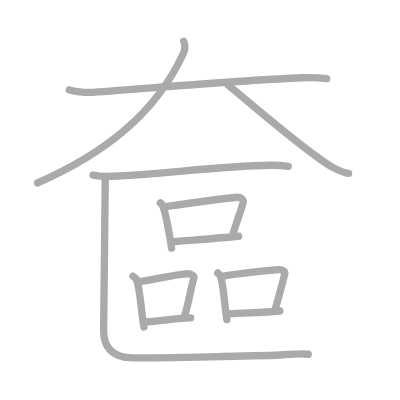
t = 0.00 s
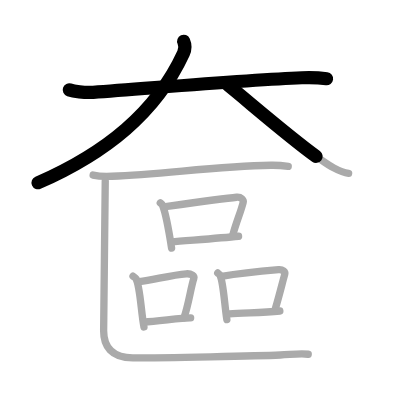
t = 2.75 s
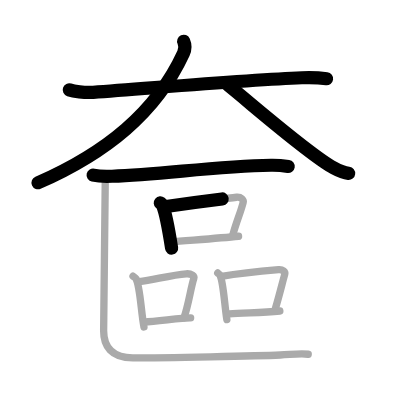
t = 5.50 s
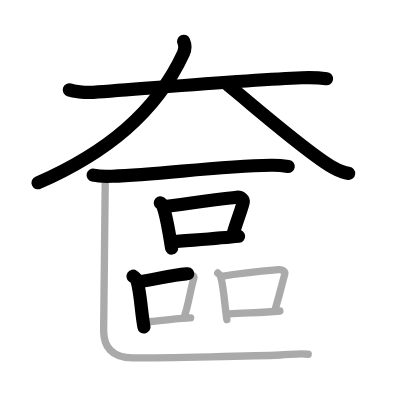
t = 8.50 s
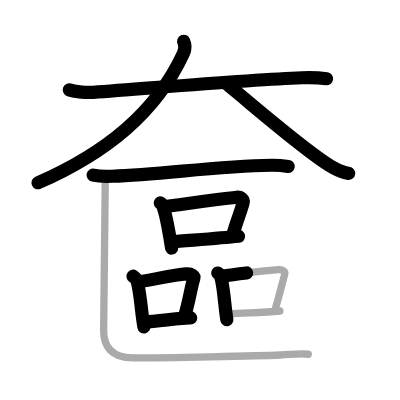
t = 11.25 s
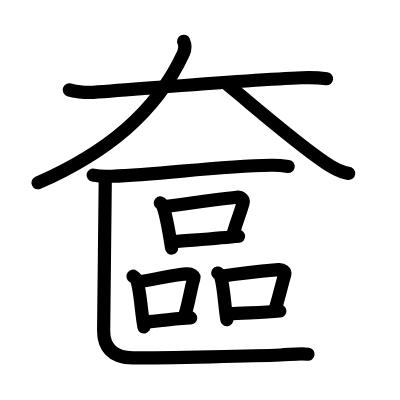
t = 14.00 s

The animated SVG that drew these frames (rendered in a browser with its animation timeline set to each time). Animation: 14 SMIL elements (animate=14); one cycle of 14.00 s.

<?xml version="1.0" standalone="no"?>
<!DOCTYPE svg PUBLIC "-//W3C//DTD SVG 1.1//EN"   "http://www.w3.org/Graphics/SVG/1.1/DTD/svg11.dtd">
<svg width="400px" height="400px"  version="1.1" xmlns="http://www.w3.org/2000/svg">
  <defs>
    <marker id="Triangle" viewBox="0 0 10 10" refX="0" refY="5" markerUnits="strokeWidth" markerWidth="3" style="stroke-opacity:0%;fill:#aaaaaa;" markerHeight="2" orient="auto">
      <path d="M 0 0 L 10 5 L 0 10 z" />
    </marker>
    
    <marker id="Arrow" viewBox="0 0 10 10" refX="5" refY="5" markerUnits="strokeWidth" markerWidth="1.8" style="stroke-opacity:0%;fill:#770000;" markerHeight="2" orient="auto">
      <path d="M 0 4 L 6 4 L 4 1 L 10 5 L 4 9 L 6 6 L 0 6 z" />
        <circle cx="5" cy="5" r="5" />
      </marker>
    
    <marker id="TriangleRed" viewBox="0 0 10 10" refX="0" refY="5" markerUnits="strokeWidth" markerWidth="3" style="stroke-opacity:0%;fill:#CC0000;" markerHeight="2" orient="auto">
      <path d="M 0 0 L 10 5 L 0 10 z" />
    </marker>
    
    <marker id="ArrowRed" viewBox="0 0 10 10" refX="5" refY="5" markerUnits="strokeWidth" markerWidth="1.8" style="stroke-opacity:0%;fill:#CC0000;" markerHeight="2" orient="auto">
      <path d="M 0 4 L 6 4 L 4 1 L 10 5 L 4 9 L 6 6 L 0 6 z" />
        <circle cx="5" cy="5" r="5" />
      </marker>
    
  </defs>
  
  <path style="fill:#ffffff; fill-opacity:100%; fill-rule:evenodd; stroke-width:0;" d="M 0 0 L 400px 0 L 400px 400px L 0 400px L 0 0" />

  <g transform="scale(3.6697247706422 3.6697247706422)">
<path style="fill:none; fill-opacity:0%; fill-rule:evenodd; stroke:#aaaaaa; stroke-opacity:100%; stroke-width: 1.5pt; stroke-linejoin:round; stroke-linecap:round;" d="M18.88 24.49c1.12 0.38 4.12 0.83 6.51 0.66c16.15-1.14 42.36-3.42 56.86-3.96c2.49-0.09 4.5-0.05 6.75 0.25"></path>
<path style="fill:none; fill-opacity:0%; fill-rule:evenodd; stroke:#aaaaaa; stroke-opacity:100%; stroke-width: 1.5pt; stroke-linejoin:round; stroke-linecap:round;" d="M50.05 11.25c0.45 1 0.42 2.23-0.05 3.25C42.5 30.75 28.75 41.75 10.25 49.85"></path>
<path style="fill:none; fill-opacity:0%; fill-rule:evenodd; stroke:#aaaaaa; stroke-opacity:100%; stroke-width: 1.5pt; stroke-linejoin:round; stroke-linecap:round;" d="M62.25 23.28c6.62 5.33 22.08 18.9 28.69 22.47c2.25 1.21 3.03 1.39 4.06 1.51"></path>
<path style="fill:none; fill-opacity:0%; fill-rule:evenodd; stroke:#aaaaaa; stroke-opacity:100%; stroke-width: 1.5pt; stroke-linejoin:round; stroke-linecap:round;" d="M25.38 47.71c1.35 0.32 3.82 0.38 5.16 0.32c14.02-0.54 28.17-2.71 43.29-3c2.24-0.04 3.59 0.15 4.71 0.32"></path>
<path style="fill:none; fill-opacity:0%; fill-rule:evenodd; stroke:#aaaaaa; stroke-opacity:100%; stroke-width: 1.5pt; stroke-linejoin:round; stroke-linecap:round;" d="M43.68 55.29c0.25 0.21 0.5 0.39 0.61 0.65c0.86 2.1 1.88 7.89 2.47 11.66"></path>
<path style="fill:none; fill-opacity:0%; fill-rule:evenodd; stroke:#aaaaaa; stroke-opacity:100%; stroke-width: 1.5pt; stroke-linejoin:round; stroke-linecap:round;" d="M44.79 56.32c5.89-0.81 16.31-2.25 19.68-2.57c1.23-0.12 1.98 0.7 1.8 1.39c-0.73 2.86-1.74 4.93-2.83 8.89"></path>
<path style="fill:none; fill-opacity:0%; fill-rule:evenodd; stroke:#aaaaaa; stroke-opacity:100%; stroke-width: 1.5pt; stroke-linejoin:round; stroke-linecap:round;" d="M46.72 65.93c3.97-0.36 12.85-0.99 18.29-1.55"></path>
<path style="fill:none; fill-opacity:0%; fill-rule:evenodd; stroke:#aaaaaa; stroke-opacity:100%; stroke-width: 1.5pt; stroke-linejoin:round; stroke-linecap:round;" d="M36.25 75.27c0.33 0.23 0.67 0.41 0.82 0.69c1.15 2.22 1.37 9.15 2.16 13.13"></path>
<path style="fill:none; fill-opacity:0%; fill-rule:evenodd; stroke:#aaaaaa; stroke-opacity:100%; stroke-width: 1.5pt; stroke-linejoin:round; stroke-linecap:round;" d="M37.93 76.77c4.23-0.59 8.93-1.87 12.82-2.16c1.42-0.11 2.28 0.63 2.07 1.26c-0.84 2.59-1.43 7.15-2.68 10.73"></path>
<path style="fill:none; fill-opacity:0%; fill-rule:evenodd; stroke:#aaaaaa; stroke-opacity:100%; stroke-width: 1.5pt; stroke-linejoin:round; stroke-linecap:round;" d="M39.15 87.76c4.57-0.33 11.05-1.19 12.8-1.12"></path>
<path style="fill:none; fill-opacity:0%; fill-rule:evenodd; stroke:#aaaaaa; stroke-opacity:100%; stroke-width: 1.5pt; stroke-linejoin:round; stroke-linecap:round;" d="M59.33 74.39c0.27 0.21 0.55 0.39 0.66 0.66c0.94 2.13 1.19 8.23 1.83 12.05"></path>
<path style="fill:none; fill-opacity:0%; fill-rule:evenodd; stroke:#aaaaaa; stroke-opacity:100%; stroke-width: 1.5pt; stroke-linejoin:round; stroke-linecap:round;" d="M60.37 75.29c5.19-0.83 12.39-1.52 15.55-1.8c1.15-0.1 1.85 0.6 1.68 1.21c-0.69 2.49-1.48 5.76-2.5 9.2"></path>
<path style="fill:none; fill-opacity:0%; fill-rule:evenodd; stroke:#aaaaaa; stroke-opacity:100%; stroke-width: 1.5pt; stroke-linejoin:round; stroke-linecap:round;" d="M62.5 85.55c3.71-0.32 8.66-0.32 13.76-0.8"></path>
<path style="fill:none; fill-opacity:0%; fill-rule:evenodd; stroke:#aaaaaa; stroke-opacity:100%; stroke-width: 1.5pt; stroke-linejoin:round; stroke-linecap:round;" d="M28.68 49.31c0 2.39-0.44 38.6-0.44 40.83c0 4.1 2 7.39 7.94 7.39c8.88 0 34.31-0.54 40.22-0.79c2.88-0.12 5.34-0.49 7.59-0.21"></path>

<path style="fill:none; fill-opacity:0%; fill-rule:evenodd; stroke:#000000; stroke-opacity:100%; stroke-width: 2.7pt; stroke-linejoin:round; stroke-linecap:round;" d="M18.88 24.49c1.12 0.38 4.12 0.83 6.51 0.66c16.15-1.14 42.36-3.42 56.86-3.96c2.49-0.09 4.5-0.05 6.75 0.25" pathLength="100" stroke-dashoffset="100" stroke-dasharray="100 105"><animate id="dashAnim1" attributeName="stroke-dashoffset" from="100" to="0" dur="1s" calcMode="linear" fill="freeze"/></path>
<path style="fill:none; fill-opacity:0%; fill-rule:evenodd; stroke:#000000; stroke-opacity:100%; stroke-width: 2.7pt; stroke-linejoin:round; stroke-linecap:round;" d="M50.05 11.25c0.45 1 0.42 2.23-0.05 3.25C42.5 30.75 28.75 41.75 10.25 49.85" pathLength="100" stroke-dashoffset="100" stroke-dasharray="100 105"><animate id="dashAnim2" attributeName="stroke-dashoffset" from="100" to="0" dur="1s" calcMode="linear" begin="dashAnim1.end" fill="freeze"/></path>
<path style="fill:none; fill-opacity:0%; fill-rule:evenodd; stroke:#000000; stroke-opacity:100%; stroke-width: 2.7pt; stroke-linejoin:round; stroke-linecap:round;" d="M62.25 23.28c6.62 5.33 22.08 18.9 28.69 22.47c2.25 1.21 3.03 1.39 4.06 1.51" pathLength="100" stroke-dashoffset="100" stroke-dasharray="100 105"><animate id="dashAnim3" attributeName="stroke-dashoffset" from="100" to="0" dur="1s" calcMode="linear" begin="dashAnim2.end" fill="freeze"/></path>
<path style="fill:none; fill-opacity:0%; fill-rule:evenodd; stroke:#000000; stroke-opacity:100%; stroke-width: 2.7pt; stroke-linejoin:round; stroke-linecap:round;" d="M25.38 47.71c1.35 0.32 3.82 0.38 5.16 0.32c14.02-0.54 28.17-2.71 43.29-3c2.24-0.04 3.59 0.15 4.71 0.32" pathLength="100" stroke-dashoffset="100" stroke-dasharray="100 105"><animate id="dashAnim4" attributeName="stroke-dashoffset" from="100" to="0" dur="1s" calcMode="linear" begin="dashAnim3.end" fill="freeze"/></path>
<path style="fill:none; fill-opacity:0%; fill-rule:evenodd; stroke:#000000; stroke-opacity:100%; stroke-width: 2.7pt; stroke-linejoin:round; stroke-linecap:round;" d="M43.68 55.29c0.25 0.21 0.5 0.39 0.61 0.65c0.86 2.1 1.88 7.89 2.47 11.66" pathLength="100" stroke-dashoffset="100" stroke-dasharray="100 105"><animate id="dashAnim5" attributeName="stroke-dashoffset" from="100" to="0" dur="1s" calcMode="linear" begin="dashAnim4.end" fill="freeze"/></path>
<path style="fill:none; fill-opacity:0%; fill-rule:evenodd; stroke:#000000; stroke-opacity:100%; stroke-width: 2.7pt; stroke-linejoin:round; stroke-linecap:round;" d="M44.79 56.32c5.89-0.81 16.31-2.25 19.68-2.57c1.23-0.12 1.98 0.7 1.8 1.39c-0.73 2.86-1.74 4.93-2.83 8.89" pathLength="100" stroke-dashoffset="100" stroke-dasharray="100 105"><animate id="dashAnim6" attributeName="stroke-dashoffset" from="100" to="0" dur="1s" calcMode="linear" begin="dashAnim5.end" fill="freeze"/></path>
<path style="fill:none; fill-opacity:0%; fill-rule:evenodd; stroke:#000000; stroke-opacity:100%; stroke-width: 2.7pt; stroke-linejoin:round; stroke-linecap:round;" d="M46.72 65.93c3.97-0.36 12.85-0.99 18.29-1.55" pathLength="100" stroke-dashoffset="100" stroke-dasharray="100 105"><animate id="dashAnim7" attributeName="stroke-dashoffset" from="100" to="0" dur="1s" calcMode="linear" begin="dashAnim6.end" fill="freeze"/></path>
<path style="fill:none; fill-opacity:0%; fill-rule:evenodd; stroke:#000000; stroke-opacity:100%; stroke-width: 2.7pt; stroke-linejoin:round; stroke-linecap:round;" d="M36.25 75.27c0.33 0.23 0.67 0.41 0.82 0.69c1.15 2.22 1.37 9.15 2.16 13.13" pathLength="100" stroke-dashoffset="100" stroke-dasharray="100 105"><animate id="dashAnim8" attributeName="stroke-dashoffset" from="100" to="0" dur="1s" calcMode="linear" begin="dashAnim7.end" fill="freeze"/></path>
<path style="fill:none; fill-opacity:0%; fill-rule:evenodd; stroke:#000000; stroke-opacity:100%; stroke-width: 2.7pt; stroke-linejoin:round; stroke-linecap:round;" d="M37.93 76.77c4.23-0.59 8.93-1.87 12.82-2.16c1.42-0.11 2.28 0.63 2.07 1.26c-0.84 2.59-1.43 7.15-2.68 10.73" pathLength="100" stroke-dashoffset="100" stroke-dasharray="100 105"><animate id="dashAnim9" attributeName="stroke-dashoffset" from="100" to="0" dur="1s" calcMode="linear" begin="dashAnim8.end" fill="freeze"/></path>
<path style="fill:none; fill-opacity:0%; fill-rule:evenodd; stroke:#000000; stroke-opacity:100%; stroke-width: 2.7pt; stroke-linejoin:round; stroke-linecap:round;" d="M39.15 87.76c4.57-0.33 11.05-1.19 12.8-1.12" pathLength="100" stroke-dashoffset="100" stroke-dasharray="100 105"><animate id="dashAnim10" attributeName="stroke-dashoffset" from="100" to="0" dur="1s" calcMode="linear" begin="dashAnim9.end" fill="freeze"/></path>
<path style="fill:none; fill-opacity:0%; fill-rule:evenodd; stroke:#000000; stroke-opacity:100%; stroke-width: 2.7pt; stroke-linejoin:round; stroke-linecap:round;" d="M59.33 74.39c0.27 0.21 0.55 0.39 0.66 0.66c0.94 2.13 1.19 8.23 1.83 12.05" pathLength="100" stroke-dashoffset="100" stroke-dasharray="100 105"><animate id="dashAnim11" attributeName="stroke-dashoffset" from="100" to="0" dur="1s" calcMode="linear" begin="dashAnim10.end" fill="freeze"/></path>
<path style="fill:none; fill-opacity:0%; fill-rule:evenodd; stroke:#000000; stroke-opacity:100%; stroke-width: 2.7pt; stroke-linejoin:round; stroke-linecap:round;" d="M60.37 75.29c5.19-0.83 12.39-1.52 15.55-1.8c1.15-0.1 1.85 0.6 1.68 1.21c-0.69 2.49-1.48 5.76-2.5 9.2" pathLength="100" stroke-dashoffset="100" stroke-dasharray="100 105"><animate id="dashAnim12" attributeName="stroke-dashoffset" from="100" to="0" dur="1s" calcMode="linear" begin="dashAnim11.end" fill="freeze"/></path>
<path style="fill:none; fill-opacity:0%; fill-rule:evenodd; stroke:#000000; stroke-opacity:100%; stroke-width: 2.7pt; stroke-linejoin:round; stroke-linecap:round;" d="M62.5 85.55c3.71-0.32 8.66-0.32 13.76-0.8" pathLength="100" stroke-dashoffset="100" stroke-dasharray="100 105"><animate id="dashAnim13" attributeName="stroke-dashoffset" from="100" to="0" dur="1s" calcMode="linear" begin="dashAnim12.end" fill="freeze"/></path>
<path style="fill:none; fill-opacity:0%; fill-rule:evenodd; stroke:#000000; stroke-opacity:100%; stroke-width: 2.7pt; stroke-linejoin:round; stroke-linecap:round;" d="M28.68 49.31c0 2.39-0.44 38.6-0.44 40.83c0 4.1 2 7.39 7.94 7.39c8.88 0 34.31-0.54 40.22-0.79c2.88-0.12 5.34-0.49 7.59-0.21" pathLength="100" stroke-dashoffset="100" stroke-dasharray="100 105"><animate id="dashAnim14" attributeName="stroke-dashoffset" from="100" to="0" dur="1s" calcMode="linear" begin="dashAnim13.end" fill="freeze"/></path>

</g>

</svg>  
          
